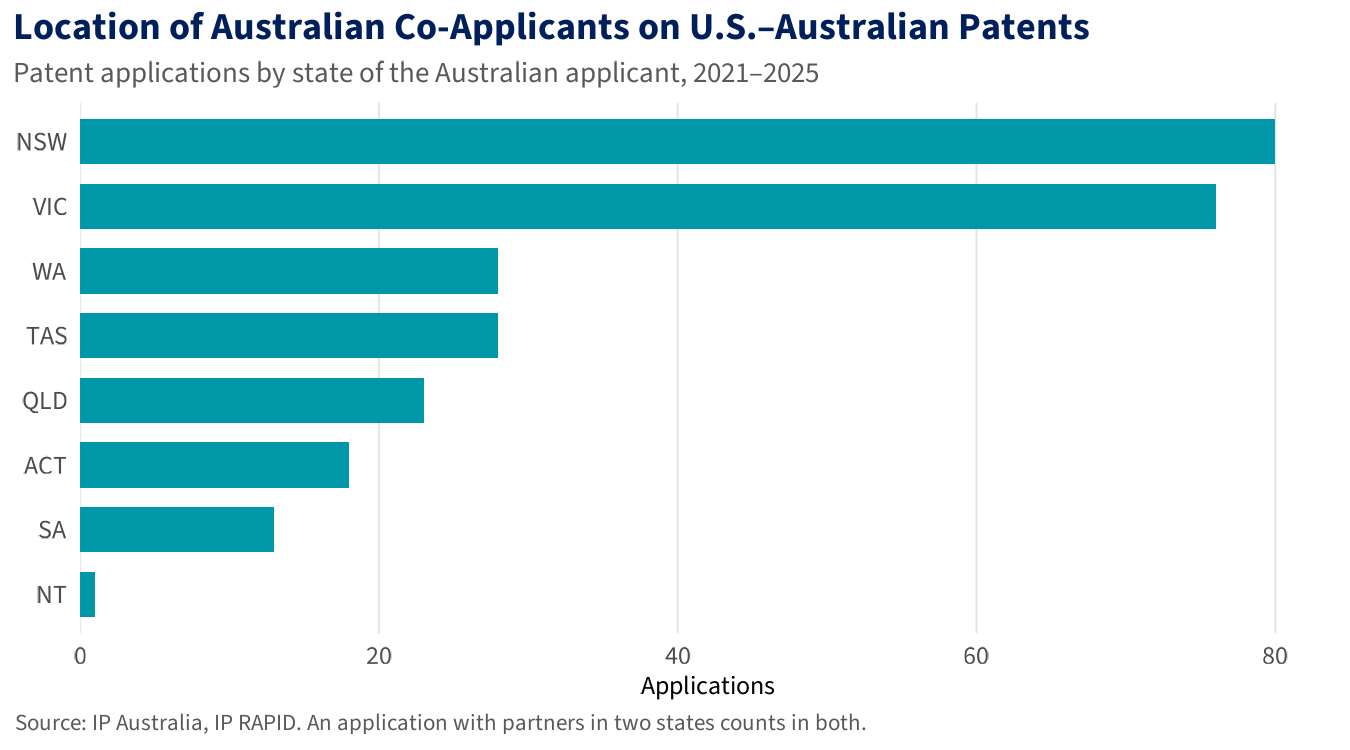

Source data for this figure (header and first rows):
title, Location of Australian co-applicants on …
subtitle, Patent applications by state of the Aust…
caption, Source: IP Australia, IP RAPID. An appli…
chart_type, Horizontal bar
category_variable, state
category_axis, vertical
category_axis_label, (none)
value_variable, n_us_au
value_axis, horizontal
value_axis_label, Applications
value_units, Number
value_axis_min, auto
value_axis_max, auto
series_variable, (none)
series_colours, (none)
layers, Col (fill=#0098A8, width=0.7)
title_style, Bold
notes, State of the Australian co-applicant. Ap…
state, n_us_au
NSW, 80
VIC, 76
TAS, 28
WA, 28
QLD, 23
ACT, 18
SA, 13
NT, 1
